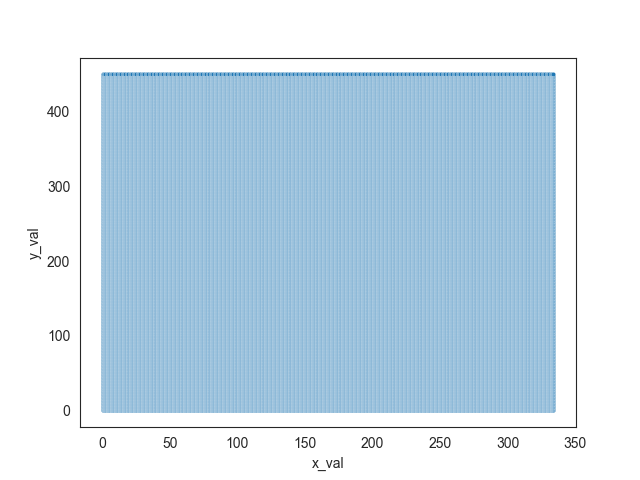

The data file committed next to this chart (first rows):
y_val, x_val, data_channel
0, 0, 114
0, 1, 57
0, 2, 25
0, 3, 54
0, 4, 62
0, 5, 66
0, 6, 67
0, 7, 87
0, 8, 82
0, 9, 109
0, 10, 129
0, 11, 146
0, 12, 137
0, 13, 116
0, 14, 116
0, 15, 113
0, 16, 82
0, 17, 94
0, 18, 122
0, 19, 133
0, 20, 115
0, 21, 77
0, 22, 53
0, 23, 66
0, 24, 74
0, 25, 97
0, 26, 98
0, 27, 122
0, 28, 180
0, 29, 233
0, 30, 244
0, 31, 243
0, 32, 247
0, 33, 253
0, 34, 243
0, 35, 254
0, 36, 253
0, 37, 247
0, 38, 205
0, 39, 174
0, 40, 172
0, 41, 179
0, 42, 196
0, 43, 209
0, 44, 191
0, 45, 177
0, 46, 153
0, 47, 136
0, 48, 143
0, 49, 149
0, 50, 145
0, 51, 151
0, 52, 165
0, 53, 145
0, 54, 139
0, 55, 168
0, 56, 161
0, 57, 151
0, 58, 148
0, 59, 152
... 151,025 more rows
